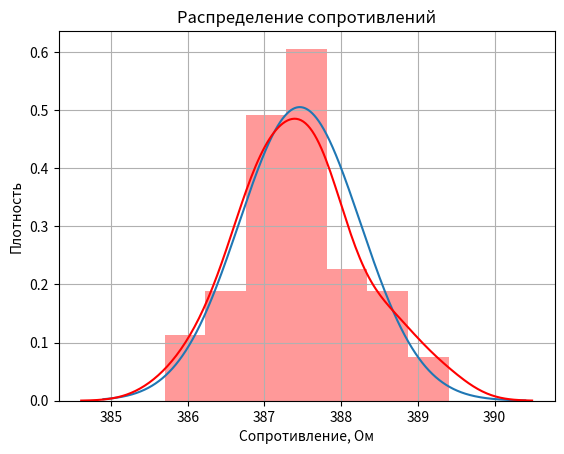

The script that saved this image:
import numpy as np
import matplotlib.pyplot as plt
import seaborn as sns
from math import pi

fig, ax = plt.subplots()

om = [388.8, 388.5, 387.7, 387.7, 387.7, 388.1, 387.3, 387.3, 387.8, 387.4, 386.3, 387.2, 387.9, 387.3, 387.2, 387,
      388.6,
      387.5, 385.7, 386.8, 387.1, 387.6, 388, 389.2, 386.1, 386.2, 386.6, 387, 388.6, 386.7, 386.8, 386.7, 387.6, 388.1,
      387, 386.8, 387.6, 387.7, 386.8, 387.2, 387.1, 386.4,
      387.8, 389.4, 388.8, 386.9, 387.6, 388.3, 387.9, 387.5]

om.sort()
G = 0.79
x_sred = 387.46
p = lambda x: (1 / (G * (2 * pi) ** 0.5)) * np.exp(-1 * ((x - x_sred) ** 2 / (2 * G ** 2)))
x = np.linspace(384.9, 390.4, 2000)

plt.title(label='Распределение сопротивлений', loc='center', fontweight='regular')
plt.plot(x, p(x), label='нормальное распределение')
ax.grid()
ax.set_xlabel('Сопротивление, Ом')
ax.set_ylabel('Плотность')
sns_plot = sns.distplot(om, hist=True, kde=True,
                        bins=7, color='red', label='реальное распределение')
plt.show()
